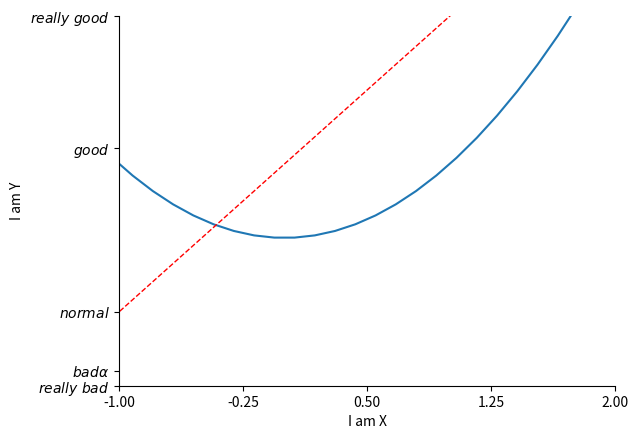

Source code (Python):
import matplotlib.pyplot as plt
import numpy as np

x=np.linspace(-3,3,50)
y1=2*x+1
y2=x**2

plt.figure()
# plt.plot(x,y1)

# plt.figure(num=3,figsize=(8,5))
plt.plot(x,y2)
plt.plot(x,y1,color='red',linewidth=1.0,linestyle='--')
# plt.show()

plt.xlim((-1,2))
plt.ylim((-2,3))
plt.xlabel('I am X')
plt.ylabel('I am Y')

new_ticks=np.linspace(-1,2,5)
print(new_ticks)
plt.xticks(new_ticks)
plt.yticks(
    [-2,-1.8,-1,1.22,3,],
    [r'$really\ bad$',r'$bad\alpha $',r'$normal$',r'$good$',r'$really\ good$']
)

ax=plt.gca()
ax.spines['right'].set_color('none')
ax.spines['top'].set_color('none')
ax.xaxis.set_ticks_position('bottom')
ax.yaxis.set_ticks_position('left')
plt.show()